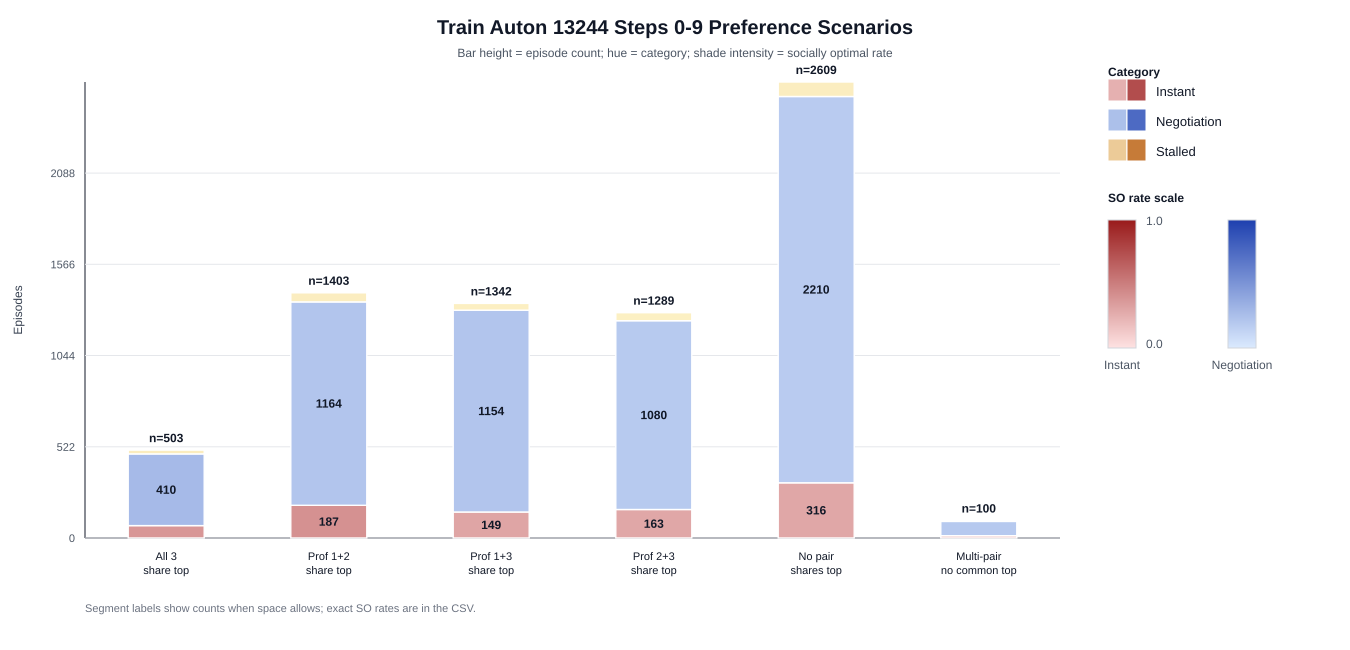

The table this chart was drawn from, first rows:
scenario, category, episodes, percent_of_scenario, consensus_rate, socially_optimal_rate, socially_optimal_given_consensus_rate
all_three_share_top, instant_decision, 71, 0.1412, 0.8873, 0.3803, 0.4286
all_three_share_top, negotiation, 410, 0.8151, 0.6707, 0.2805, 0.4182
all_three_share_top, stalled_coordination_failure, 22, 0.04374, 0.04545, 0.04545, 1.0
only_prof_1_prof_2_share_top, instant_decision, 187, 0.1333, 0.861, 0.4064, 0.472
only_prof_1_prof_2_share_top, negotiation, 1164, 0.8297, 0.6435, 0.2156, 0.3351
only_prof_1_prof_2_share_top, stalled_coordination_failure, 52, 0.03706, 0.09615, 0.03846, 0.4
only_prof_1_prof_3_share_top, instant_decision, 149, 0.111, 0.8993, 0.3087, 0.3433
only_prof_1_prof_3_share_top, negotiation, 1154, 0.8599, 0.656, 0.2184, 0.3329
only_prof_1_prof_3_share_top, stalled_coordination_failure, 39, 0.02906, 0.07692, 0.02564, 0.3333
only_prof_2_prof_3_share_top, instant_decision, 163, 0.1265, 0.908, 0.2945, 0.3243
only_prof_2_prof_3_share_top, negotiation, 1080, 0.8379, 0.6315, 0.1889, 0.2991
only_prof_2_prof_3_share_top, stalled_coordination_failure, 46, 0.03569, 0.06522, 0.02174, 0.3333
no_pair_shares_top, instant_decision, 316, 0.1211, 0.8987, 0.2943, 0.3275
no_pair_shares_top, negotiation, 2210, 0.8471, 0.6511, 0.1796, 0.2759
no_pair_shares_top, stalled_coordination_failure, 83, 0.03181, 0.07229, 0.03614, 0.5
multi_pair_without_all_three_common_top, instant_decision, 13, 0.13, 0.8462, 0.2308, 0.2727
multi_pair_without_all_three_common_top, negotiation, 82, 0.82, 0.6463, 0.1951, 0.3019
multi_pair_without_all_three_common_top, stalled_coordination_failure, 5, 0.05, 0.0, 0.0, 
